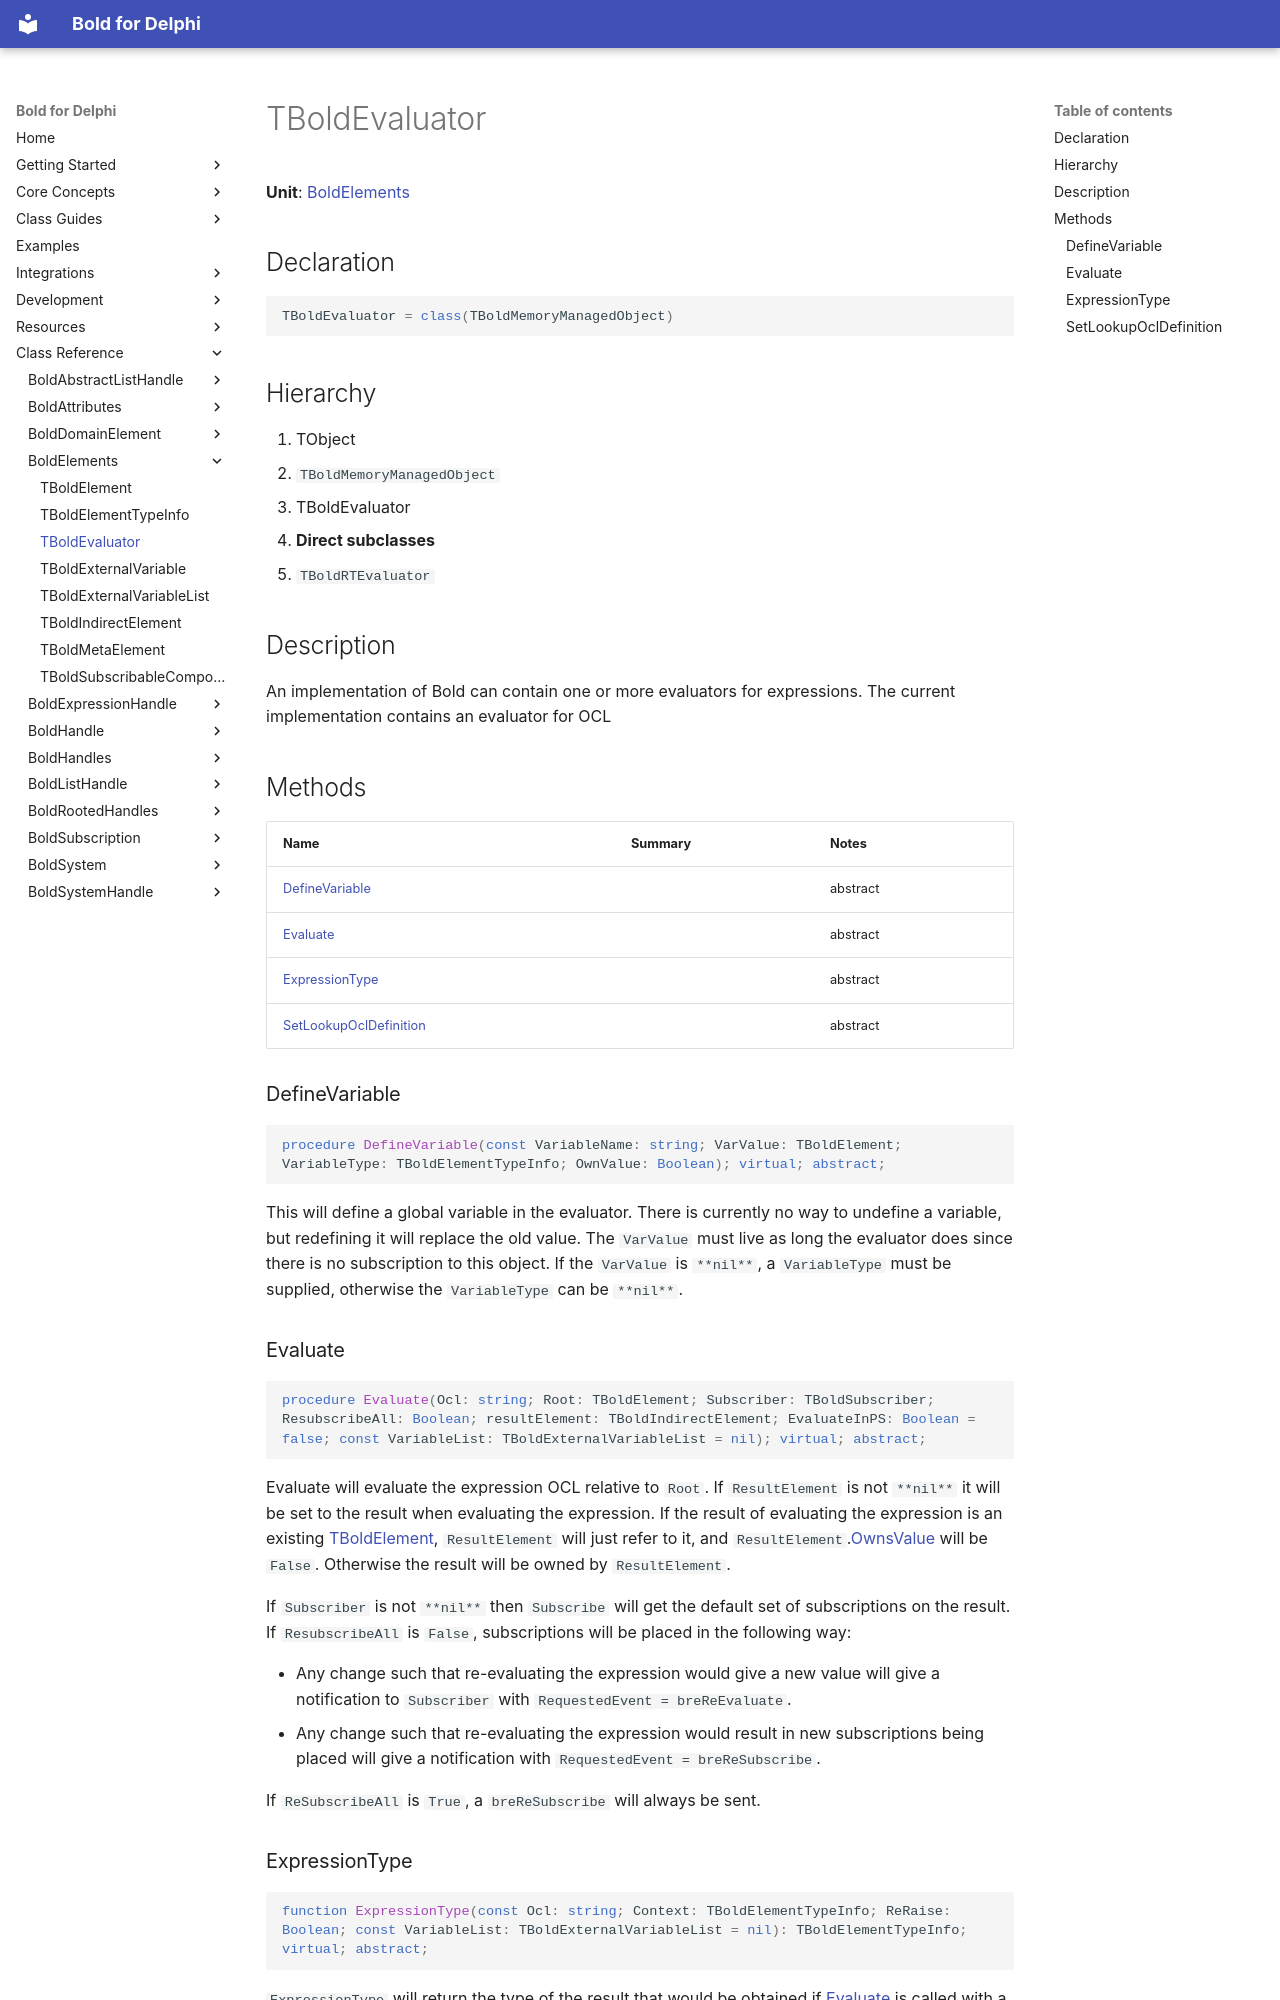

repository: bero/BoldForDelphi · page: reference/BoldElements/TBoldEvaluator/index.html · generator: mkdocs

# TBoldEvaluator

**Unit**: [BoldElements](index.md)

## Declaration

```delphi
TBoldEvaluator = class(TBoldMemoryManagedObject)
```

## Hierarchy

1. TObject
2. `TBoldMemoryManagedObject`
3. TBoldEvaluator
4. **Direct subclasses**
5. `TBoldRTEvaluator`

## Description

An implementation of Bold can contain one or more evaluators for expressions. The current implementation contains an evaluator for OCL

## Methods

| Name | Summary | Notes |
|---|---|---|
| [DefineVariable](#definevariable) |  | abstract |
| [Evaluate](#evaluate) |  | abstract |
| [ExpressionType](#expressiontype) |  | abstract |
| [SetLookupOclDefinition](#setlookupocldefinition) |  | abstract |

### DefineVariable

```delphi
procedure DefineVariable(const VariableName: string; VarValue: TBoldElement; VariableType: TBoldElementTypeInfo; OwnValue: Boolean); virtual; abstract;
```

This will define a global variable in the evaluator. There is currently no way to undefine a variable, but redefining it will replace the old value. The `VarValue` must live as long the evaluator does since there is no subscription to this object. If the `VarValue` is `**nil**`, a `VariableType` must be supplied, otherwise the `VariableType` can be `**nil**`.

### Evaluate

```delphi
procedure Evaluate(Ocl: string; Root: TBoldElement; Subscriber: TBoldSubscriber; ResubscribeAll: Boolean; resultElement: TBoldIndirectElement; EvaluateInPS: Boolean = false; const VariableList: TBoldExternalVariableList = nil); virtual; abstract;
```

Evaluate will evaluate the expression OCL relative to `Root`. If `ResultElement` is not `**nil**` it will be set to the result when evaluating the expression. If the result of evaluating the expression is an existing [TBoldElement](TBoldElement.md), `ResultElement` will just refer to it, and `ResultElement`.[OwnsValue](TBoldIndirectElement.md#ownsvalue) will be `False`. Otherwise the result will be owned by `ResultElement`.

If `Subscriber` is not `**nil**` then `Subscribe` will get the default set of subscriptions on the result. If `ResubscribeAll` is `False`, subscriptions will be placed in the following way:

- Any change such that re-evaluating the expression would give a new value will give a notification to `Subscriber` with `RequestedEvent = breReEvaluate`.
- Any change such that re-evaluating the expression would result in new subscriptions being placed will give a notification with `RequestedEvent = breReSubscribe`.

If `ReSubscribeAll` is `True`, a `breReSubscribe` will always be sent.
